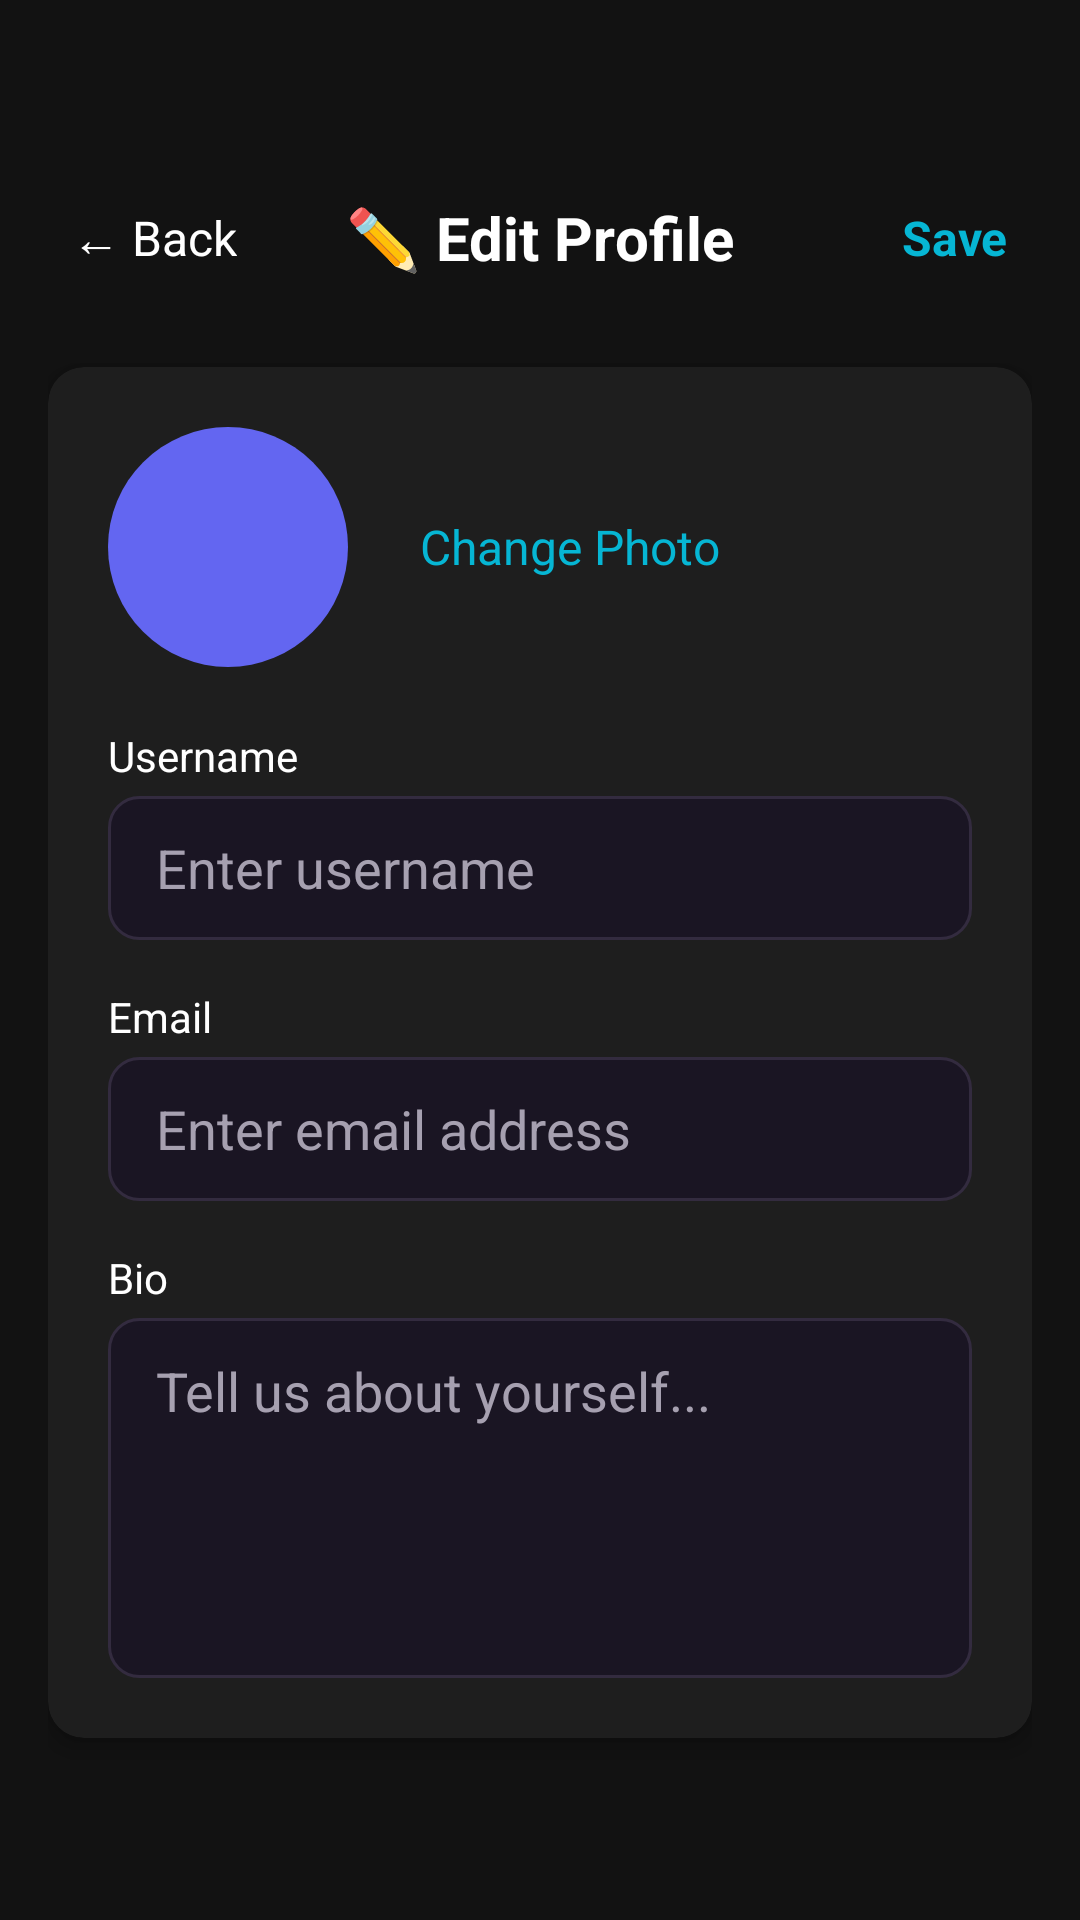

The Android layout XML behind this screen, and the referenced resources:
<!-- AndroidManifest.xml: application theme Theme.MyApplication -->
<!-- res/layout/activity_edit_profile.xml -->
<?xml version="1.0" encoding="utf-8"?>
<LinearLayout xmlns:android="http://schemas.android.com/apk/res/android"
    android:layout_width="match_parent"
    android:layout_height="match_parent"
    android:orientation="vertical"
    android:background="@color/bg_default"
    android:paddingLeft="16dp"
    android:paddingRight="16dp"
    android:paddingBottom="16dp"
    android:paddingTop="60dp">

    
    <RelativeLayout
        android:layout_width="match_parent"
        android:layout_height="wrap_content"
        android:layout_marginBottom="24dp">

        <TextView
            android:id="@+id/btnBack"
            android:layout_width="wrap_content"
            android:layout_height="wrap_content"
            android:layout_alignParentStart="true"
            android:layout_centerVertical="true"
            android:text="← Back"
            android:textColor="@color/text_primary"
            android:textSize="16sp"
            android:background="?selectableItemBackgroundBorderless"
            android:padding="8dp" />

        <TextView
            android:layout_width="wrap_content"
            android:layout_height="wrap_content"
            android:layout_centerInParent="true"
            android:text="✏️ Edit Profile"
            android:textColor="@color/text_primary"
            android:textSize="20sp"
            android:textStyle="bold" />

        <TextView
            android:id="@+id/btnSave"
            android:layout_width="wrap_content"
            android:layout_height="wrap_content"
            android:layout_alignParentEnd="true"
            android:layout_centerVertical="true"
            android:text="Save"
            android:textColor="@color/accent_cyan"
            android:textSize="16sp"
            android:textStyle="bold"
            android:background="?selectableItemBackgroundBorderless"
            android:padding="8dp" />

    </RelativeLayout>

    
    <androidx.cardview.widget.CardView
        android:layout_width="match_parent"
        android:layout_height="wrap_content"
        android:layout_marginBottom="16dp"
        android:backgroundTint="@color/card_bg"
        app:cardCornerRadius="12dp"
        app:cardElevation="4dp"
        xmlns:app="http://schemas.android.com/apk/res-auto">

        <LinearLayout
            android:layout_width="match_parent"
            android:layout_height="wrap_content"
            android:orientation="vertical"
            android:padding="20dp">

            
            <LinearLayout
                android:layout_width="match_parent"
                android:layout_height="wrap_content"
                android:orientation="horizontal"
                android:gravity="center_vertical"
                android:layout_marginBottom="20dp">

                <ImageView
                    android:id="@+id/ivProfilePhoto"
                    android:layout_width="80dp"
                    android:layout_height="80dp"
                    android:layout_marginEnd="16dp"
                    android:background="@drawable/bg_circle"
                    android:scaleType="centerCrop"
                    android:src="@drawable/ic_person"
                    android:padding="16dp" />

                <TextView
                    android:id="@+id/btnChangePhoto"
                    android:layout_width="wrap_content"
                    android:layout_height="wrap_content"
                    android:text="Change Photo"
                    android:textColor="@color/accent_cyan"
                    android:textSize="16sp"
                    android:background="?selectableItemBackgroundBorderless"
                    android:padding="8dp" />

            </LinearLayout>

            
            <LinearLayout
                android:layout_width="match_parent"
                android:layout_height="wrap_content"
                android:orientation="vertical"
                android:layout_marginBottom="16dp">

                <TextView
                    android:layout_width="wrap_content"
                    android:layout_height="wrap_content"
                    android:text="Username"
                    android:textColor="@color/text_primary"
                    android:textSize="14sp"
                    android:layout_marginBottom="4dp" />

                <EditText
                    android:id="@+id/etUsername"
                    android:layout_width="match_parent"
                    android:layout_height="48dp"
                    android:background="@drawable/bg_input"
                    android:hint="Enter username"
                    android:textColor="@color/text_primary"
                    android:textColorHint="@color/text_secondary"
                    android:paddingHorizontal="16dp"
                    android:inputType="text"
                    android:maxLines="1" />

            </LinearLayout>

            
            <LinearLayout
                android:layout_width="match_parent"
                android:layout_height="wrap_content"
                android:orientation="vertical"
                android:layout_marginBottom="16dp">

                <TextView
                    android:layout_width="wrap_content"
                    android:layout_height="wrap_content"
                    android:text="Email"
                    android:textColor="@color/text_primary"
                    android:textSize="14sp"
                    android:layout_marginBottom="4dp" />

                <EditText
                    android:id="@+id/etEmail"
                    android:layout_width="match_parent"
                    android:layout_height="48dp"
                    android:background="@drawable/bg_input"
                    android:hint="Enter email address"
                    android:textColor="@color/text_primary"
                    android:textColorHint="@color/text_secondary"
                    android:paddingHorizontal="16dp"
                    android:inputType="textEmailAddress"
                    android:maxLines="1" />

            </LinearLayout>

            
            <LinearLayout
                android:layout_width="match_parent"
                android:layout_height="wrap_content"
                android:orientation="vertical">

                <TextView
                    android:layout_width="wrap_content"
                    android:layout_height="wrap_content"
                    android:text="Bio"
                    android:textColor="@color/text_primary"
                    android:textSize="14sp"
                    android:layout_marginBottom="4dp" />

                <EditText
                    android:id="@+id/etDescription"
                    android:layout_width="match_parent"
                    android:layout_height="120dp"
                    android:background="@drawable/bg_input"
                    android:hint="Tell us about yourself..."
                    android:textColor="@color/text_primary"
                    android:textColorHint="@color/text_secondary"
                    android:paddingHorizontal="16dp"
                    android:paddingVertical="12dp"
                    android:inputType="textMultiLine"
                    android:gravity="top"
                    android:maxLines="5" />

            </LinearLayout>

        </LinearLayout>

    </androidx.cardview.widget.CardView>

    
    <LinearLayout
        android:layout_width="match_parent"
        android:layout_height="wrap_content"
        android:orientation="vertical"
        android:layout_marginTop="16dp">

        <TextView
            android:layout_width="wrap_content"
            android:layout_height="wrap_content"
            android:text="Account"
            android:textColor="@color/text_primary"
            android:textSize="16sp"
            android:textStyle="bold"
            android:layout_marginBottom="8dp" />

        
        <LinearLayout
            android:layout_width="match_parent"
            android:layout_height="48dp"
            android:orientation="horizontal"
            android:gravity="center_vertical"
            android:background="?selectableItemBackground"
            android:paddingHorizontal="16dp"
            android:layout_marginBottom="4dp">

            <TextView
                android:layout_width="0dp"
                android:layout_height="wrap_content"
                android:layout_weight="1"
                android:text="Change Password"
                android:textColor="@color/text_primary"
                android:textSize="16sp" />

            <TextView
                android:layout_width="wrap_content"
                android:layout_height="wrap_content"
                android:text="→"
                android:textColor="@color/text_secondary"
                android:textSize="16sp" />

        </LinearLayout>

        
        <LinearLayout
            android:layout_width="match_parent"
            android:layout_height="48dp"
            android:orientation="horizontal"
            android:gravity="center_vertical"
            android:background="?selectableItemBackground"
            android:paddingHorizontal="16dp">

            <TextView
                android:layout_width="0dp"
                android:layout_height="wrap_content"
                android:layout_weight="1"
                android:text="Delete Account"
                android:textColor="#FF6B6B"
                android:textSize="16sp" />

            <TextView
                android:layout_width="wrap_content"
                android:layout_height="wrap_content"
                android:text="→"
                android:textColor="@color/text_secondary"
                android:textSize="16sp" />

        </LinearLayout>

    </LinearLayout>

</LinearLayout>
<!-- resources referenced by this layout -->
<resources>
  <color name="accent_cyan">#06B6D4</color>
  <color name="bg_default">#121212</color>
  <color name="card_bg">#1E1E1E</color>
  <color name="text_primary">#FFFFFF</color>
  <color name="text_secondary">#A6A0B0</color>
  <!-- drawable bg_circle (drawable) -->
  <?xml version="1.0" encoding="utf-8"?>
  <shape xmlns:android="http://schemas.android.com/apk/res/android" android:shape="oval">
      <solid android:color="@color/accent_purple_start" />
      <size android:width="48dp" android:height="48dp" />
  </shape>
  <!-- drawable bg_input (drawable) -->
  <?xml version="1.0" encoding="utf-8"?>
  <shape xmlns:android="http://schemas.android.com/apk/res/android" android:shape="rectangle">
      <solid android:color="@color/input_bg" />
      <stroke android:width="1dp" android:color="@color/input_stroke" />
      <corners android:radius="10dp" />
      <padding android:left="12dp" android:top="12dp" android:right="12dp" android:bottom="12dp" />
  </shape>
  <style name="Theme.MyApplication" parent="Theme.MaterialComponents.DayNight.NoActionBar">
          
          <item name="colorPrimary">@color/accent_purple_start</item>
          <item name="colorPrimaryVariant">@color/accent_purple_end</item>
          <item name="colorOnPrimary">@color/text_primary</item>
  
          <item name="colorSecondary">@color/accent_green</item>
          <item name="colorOnSecondary">@color/text_primary</item>
  
          <item name="android:statusBarColor">@color/bg_default</item>
          <item name="android:navigationBarColor">@color/bg_default</item>
  
          
          <item name="android:colorBackground">@color/bg_default</item>
          <item name="android:textColor">@color/text_primary</item>
          <item name="android:windowBackground">@color/bg_default</item>
      </style>
  <color name="accent_purple_start">#6366F1</color>
  <color name="input_bg">#1A1523</color>
  <color name="input_stroke">#332B3F</color>
  <color name="accent_purple_end">#8B5CF6</color>
  <color name="accent_green">#10B981</color>
</resources>
